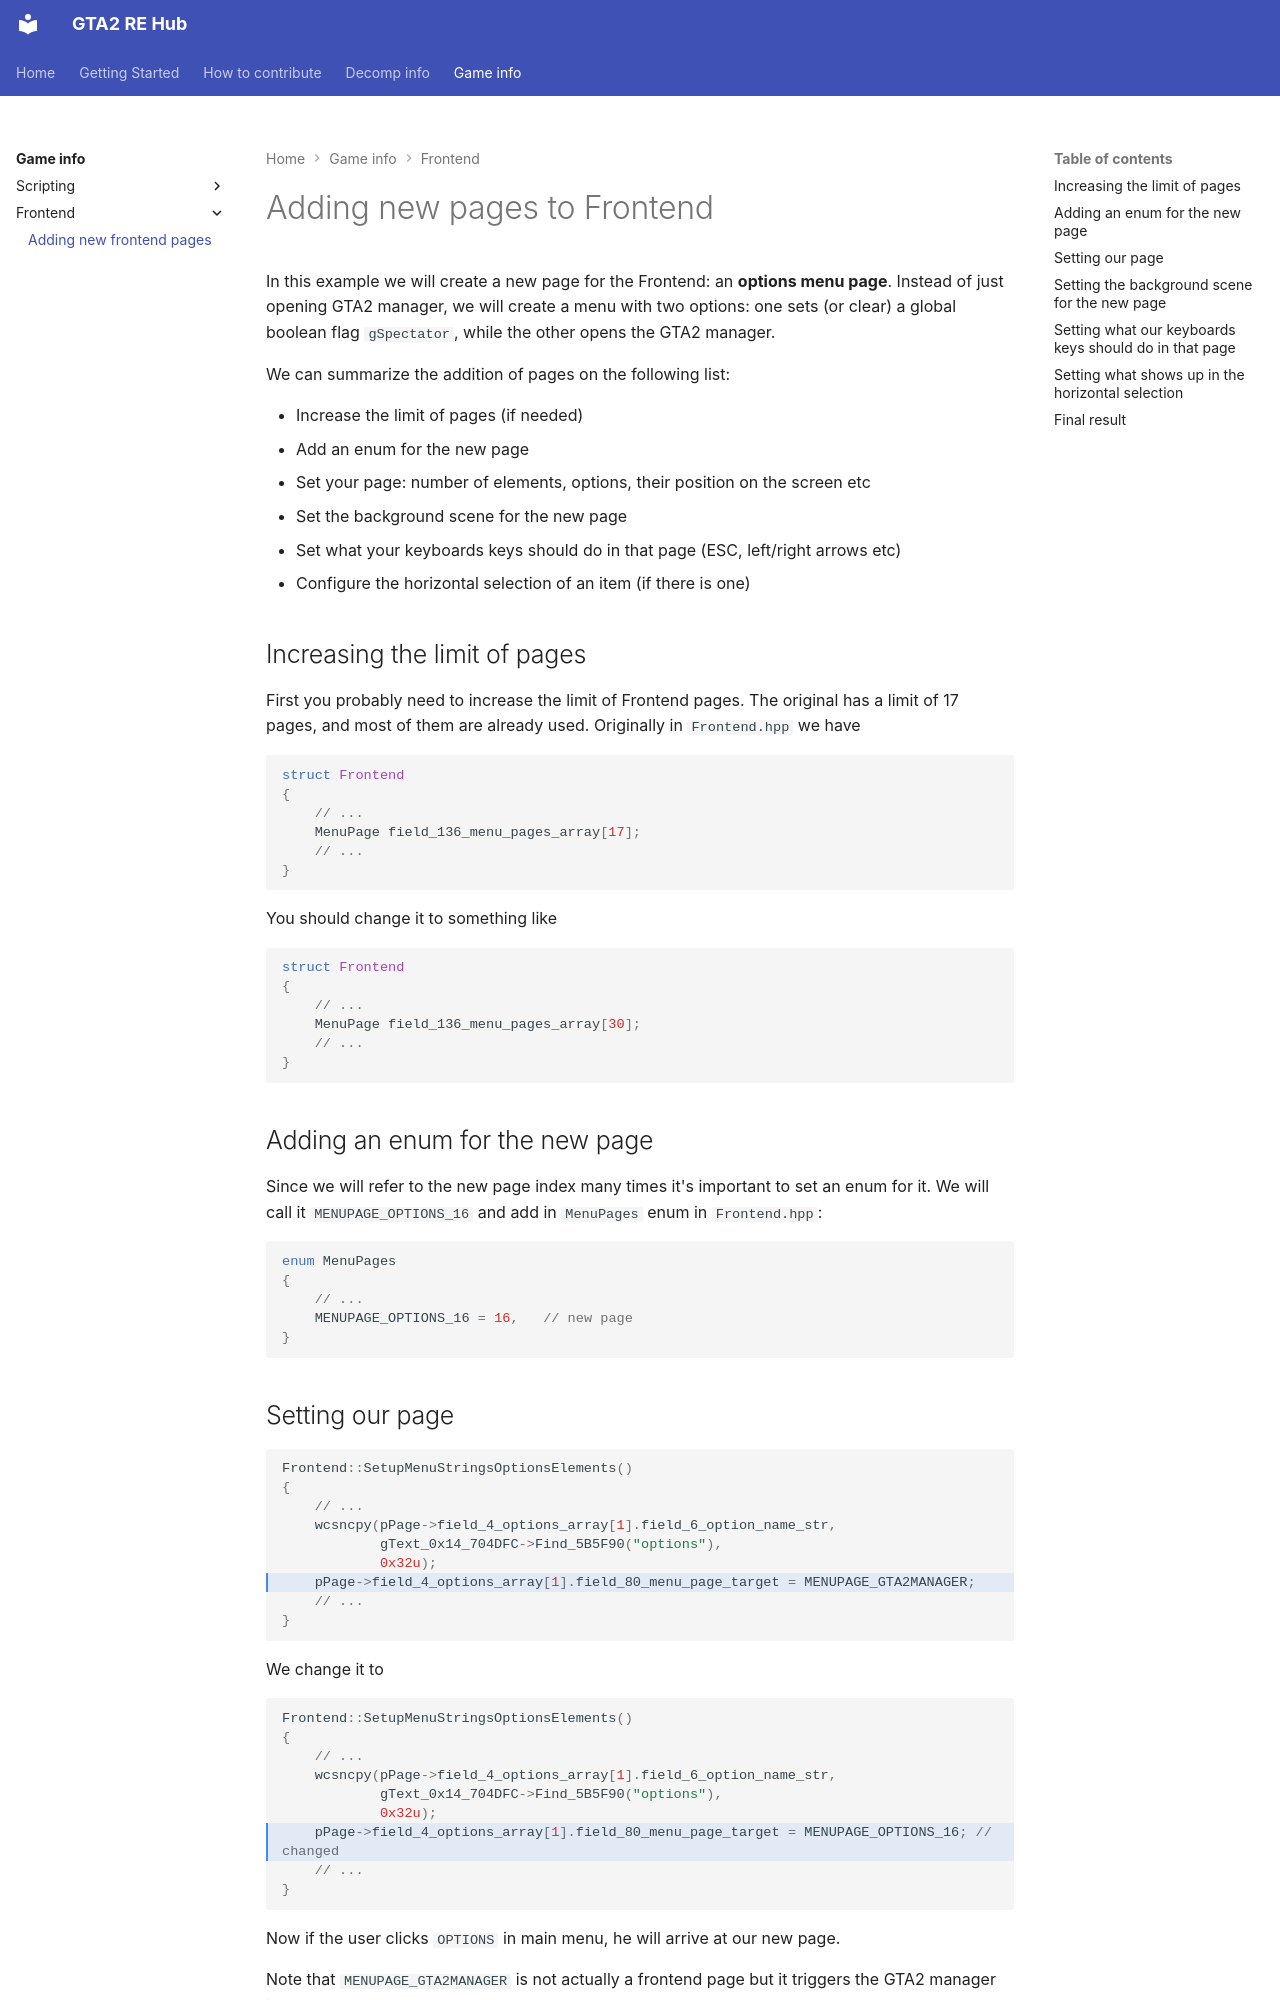

repository: Valps/gta2-re-hub · page: gameinfo/frontend/new_pages/index.html · generator: mkdocs

# Adding new pages to Frontend

In this example we will create a new page for the Frontend: an **options menu page**. Instead of just opening GTA2 manager, we will create a menu with two options: one sets (or clear) a global boolean flag `gSpectator`, while the other opens the GTA2 manager.

We can summarize the addition of pages on the following list:

- Increase the limit of pages (if needed)
- Add an enum for the new page
- Set your page: number of elements, options, their position on the screen etc
- Set the background scene for the new page
- Set what your keyboards keys should do in that page (ESC, left/right arrows etc)
- Configure the horizontal selection of an item (if there is one)

## Increasing the limit of pages

First you probably need to increase the limit of Frontend pages. The original has a limit of 17 pages, and most of them are already used. Originally in `Frontend.hpp` we have

```c
struct Frontend
{
    // ...
    MenuPage field_136_menu_pages_array[17];
    // ...
}
```
You should change it to something like
```c
struct Frontend
{
    // ...
    MenuPage field_136_menu_pages_array[30];
    // ...
}
```

## Adding an enum for the new page

Since we will refer to the new page index many times it's important to set an enum for it. We will call it `MENUPAGE_OPTIONS_16` and add in `MenuPages` enum in `Frontend.hpp`:

```c
enum MenuPages
{
    // ...
    MENUPAGE_OPTIONS_16 = 16,   // new page
}
```
